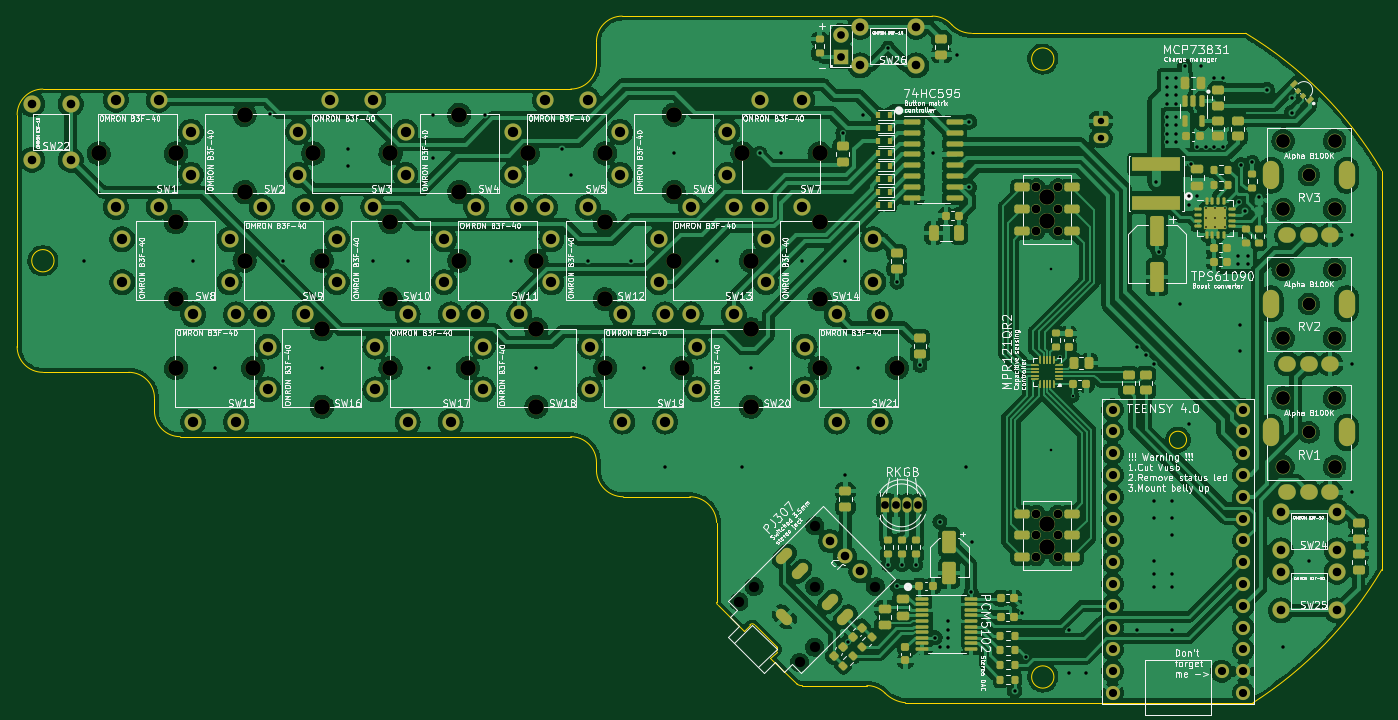
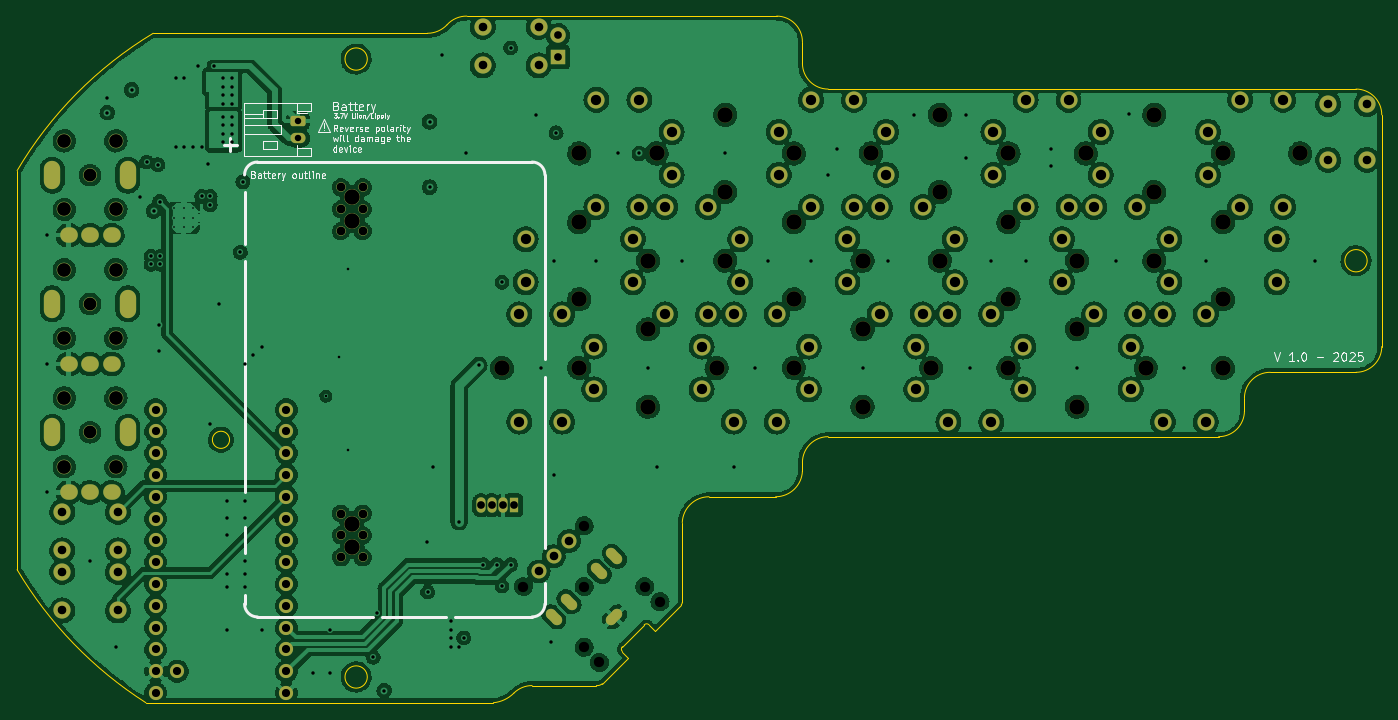
Circuit board: 13 layer files. Board 159.0 x 80.0 mm.
- bottom_copper: MiniChord-CuBottom.gbr (699547 bytes)
- inner_copper: MiniChord-CuIn1.gbr (755244 bytes)
- inner_copper: MiniChord-CuIn2.gbr (685448 bytes)
- top_copper: MiniChord-CuTop.gbr (785631 bytes)
- outline: MiniChord-EdgeCuts.gbr (3406 bytes)
- bottom_mask: MiniChord-MaskBottom.gbr (8867 bytes)
- top_mask: MiniChord-MaskTop.gbr (21622 bytes)
- drill: MiniChord-NPTH.drl (2162 bytes)
- drill: MiniChord-PTH.drl (6017 bytes)
- paste: MiniChord-PasteBottom.gbr (462 bytes)
- paste: MiniChord-PasteTop.gbr (13933 bytes)
- bottom_silk: MiniChord-SilkBottom.gbr (31772 bytes)
- top_silk: MiniChord-SilkTop.gbr (225073 bytes)

=== bottom_copper: MiniChord-CuBottom.gbr (699547 bytes, source omitted) ===
=== inner_copper: MiniChord-CuIn1.gbr (755244 bytes, source omitted) ===
=== inner_copper: MiniChord-CuIn2.gbr (685448 bytes, source omitted) ===
=== top_copper: MiniChord-CuTop.gbr (785631 bytes, source omitted) ===
=== outline: MiniChord-EdgeCuts.gbr ===
%TF.GenerationSoftware,KiCad,Pcbnew,(6.0.10-0)*%
%TF.CreationDate,2025-02-20T17:08:05+01:00*%
%TF.ProjectId,MiniChord,4d696e69-4368-46f7-9264-2e6b69636164,rev?*%
%TF.SameCoordinates,Original*%
%TF.FileFunction,Profile,NP*%
%FSLAX46Y46*%
G04 Gerber Fmt 4.6, Leading zero omitted, Abs format (unit mm)*
G04 Created by KiCad (PCBNEW (6.0.10-0)) date 2025-02-20 17:08:05*
%MOMM*%
%LPD*%
G01*
G04 APERTURE LIST*
%TA.AperFunction,Profile*%
%ADD10C,0.100000*%
%TD*%
%TA.AperFunction,Profile*%
%ADD11C,0.120000*%
%TD*%
G04 APERTURE END LIST*
D10*
X83999954Y-122500002D02*
G75*
G03*
X87121320Y-125500000I3121346J123802D01*
G01*
X19500000Y-78000000D02*
G75*
G03*
X16500000Y-81000000I0J-3000000D01*
G01*
X136200000Y-71500000D02*
X127700000Y-71500000D01*
X84000000Y-72500000D02*
X84000000Y-75000000D01*
X125400008Y-70499993D02*
G75*
G03*
X123100000Y-69500000I-2250908J-2032107D01*
G01*
X84000001Y-121499999D02*
G75*
G03*
X81000000Y-118499999I-3000001J-1D01*
G01*
X125400000Y-70500000D02*
G75*
G03*
X127700000Y-71500000I2300000J2145000D01*
G01*
X108000000Y-147500000D02*
X115500000Y-147500000D01*
X20800000Y-98000000D02*
G75*
G03*
X20800000Y-98000000I-1300000J0D01*
G01*
X98000046Y-128499998D02*
G75*
G03*
X94878680Y-125500000I-3121346J-123802D01*
G01*
X98000000Y-137800000D02*
X98000000Y-128500000D01*
X117621316Y-148378684D02*
G75*
G03*
X120000000Y-149500000I2749984J2749984D01*
G01*
X84000000Y-121499999D02*
X84000000Y-122500000D01*
X32500001Y-115499999D02*
G75*
G03*
X35500000Y-118499999I2999999J-1D01*
G01*
X81000000Y-78000000D02*
X19500000Y-78000000D01*
X35500000Y-118499999D02*
X81000000Y-118499999D01*
X117621320Y-148378680D02*
G75*
G03*
X115500000Y-147500000I-2121320J-2121320D01*
G01*
X98000043Y-137800002D02*
G75*
G03*
X98121825Y-138085786I355857J-17198D01*
G01*
X120000000Y-149500000D02*
X160500000Y-149500000D01*
X107314197Y-147278193D02*
G75*
G03*
X108000000Y-147500000I586603J642593D01*
G01*
X16500000Y-81000000D02*
X16500000Y-108000000D01*
X137300000Y-74500000D02*
G75*
G03*
X137300000Y-74500000I-1300000J0D01*
G01*
X32500000Y-114000000D02*
G75*
G03*
X29500000Y-111000000I-3000000J0D01*
G01*
X136200000Y-71500000D02*
X159650000Y-71500000D01*
X16500000Y-108000000D02*
G75*
G03*
X19500000Y-111000000I3000000J0D01*
G01*
X137300000Y-146500000D02*
G75*
G03*
X137300000Y-146500000I-1300000J0D01*
G01*
X81000000Y-78000000D02*
G75*
G03*
X84000000Y-75000000I0J3000000D01*
G01*
X87121320Y-125500000D02*
X94878680Y-125500000D01*
X160499999Y-149499999D02*
G75*
G03*
X175499999Y-134000000I-25257129J39450449D01*
G01*
X175500000Y-87500000D02*
X175500000Y-134000000D01*
X87000000Y-69500000D02*
G75*
G03*
X84000000Y-72500000I0J-3000000D01*
G01*
X19500000Y-111000000D02*
X29500000Y-111000000D01*
X123100000Y-69500000D02*
X87000000Y-69500000D01*
X32500000Y-114000000D02*
X32500000Y-115499999D01*
X175499995Y-87500003D02*
G75*
G03*
X159650000Y-71500000I-39667195J-23444597D01*
G01*
D11*
%TO.C,U1*%
X152750000Y-118865000D02*
G75*
G03*
X152750000Y-118865000I-1000000J0D01*
G01*
%TO.C,J2*%
X104273654Y-144237615D02*
X107314214Y-147278175D01*
X101162385Y-141126346D02*
X98121825Y-138085786D01*
X104980761Y-143530509D02*
X104273654Y-144237615D01*
X101869491Y-140419239D02*
X101162385Y-141126346D01*
X104980761Y-142964823D02*
X102435177Y-140419239D01*
X104980761Y-143530509D02*
G75*
G03*
X104980761Y-142964823I-282843J282843D01*
G01*
X102435177Y-140419239D02*
G75*
G03*
X101869491Y-140419239I-282843J-282844D01*
G01*
%TD*%
M02*

=== bottom_mask: MiniChord-MaskBottom.gbr (8867 bytes, source omitted) ===
=== top_mask: MiniChord-MaskTop.gbr (21622 bytes, source omitted) ===
=== drill: MiniChord-NPTH.drl ===
M48
; DRILL file {KiCad (6.0.10-0)} date Thursday 20 February 2025 at 17:08:05
; FORMAT={-:-/ absolute / inch / decimal}
; #@! TF.CreationDate,2025-02-20T17:08:05+01:00
; #@! TF.GenerationSoftware,Kicad,Pcbnew,(6.0.10-0)
; #@! TF.FileFunction,NonPlated,1,4,NPTH
FMAT,2
INCH
; #@! TA.AperFunction,NonPlated,NPTH,ComponentDrill
T1C0.0402
; #@! TA.AperFunction,NonPlated,NPTH,ComponentDrill
T2C0.0472
; #@! TA.AperFunction,NonPlated,NPTH,ComponentDrill
T3C0.0591
; #@! TA.AperFunction,NonPlated,NPTH,ComponentDrill
T4C0.0630
; #@! TA.AperFunction,NonPlated,NPTH,ComponentDrill
T5C0.0709
%
G90
G05
T1
X5.324Y-3.522
X5.324Y-3.622
X5.324Y-3.722
X5.324Y-5.0181
X5.324Y-5.1181
X5.324Y-5.2181
X5.424Y-3.522
X5.424Y-3.622
X5.424Y-3.722
X5.424Y-5.0181
X5.424Y-5.1181
X5.424Y-5.2181
T2
X3.9605Y-5.4225
X4.0301Y-5.3529
X4.2389Y-5.7009
X4.3085Y-5.0745
X4.3085Y-5.3529
X4.3085Y-5.6313
X4.5869Y-5.3529
T3
X6.5748Y-3.4657
X6.5748Y-4.0563
X6.5748Y-4.6457
T4
X6.4567Y-3.3083
X6.4567Y-3.6232
X6.4567Y-3.8988
X6.4567Y-4.2138
X6.4567Y-4.4882
X6.4567Y-4.8031
X6.6929Y-3.3083
X6.6929Y-3.6232
X6.6929Y-3.8988
X6.6929Y-4.2138
X6.6929Y-4.4882
X6.6929Y-4.8031
T5
X1.0236Y-3.3661
X1.378Y-3.3661
X1.378Y-3.6811
X1.378Y-4.0354
X1.378Y-4.3504
X1.6929Y-3.189
X1.6929Y-3.5433
X1.6929Y-3.8583
X1.7323Y-4.3504
X2.0079Y-3.3661
X2.0472Y-3.8583
X2.0472Y-4.1732
X2.0472Y-4.5276
X2.3622Y-3.3661
X2.3622Y-3.6811
X2.3622Y-4.0354
X2.3622Y-4.3504
X2.6772Y-3.189
X2.6772Y-3.5433
X2.6772Y-3.8583
X2.7165Y-4.3504
X2.9921Y-3.3661
X3.0315Y-3.8583
X3.0315Y-4.1732
X3.0315Y-4.5276
X3.3465Y-3.3661
X3.3465Y-3.6811
X3.3465Y-4.0354
X3.3465Y-4.3504
X3.6614Y-3.189
X3.6614Y-3.5433
X3.6614Y-3.8583
X3.7008Y-4.3504
X3.9764Y-3.3661
X4.0157Y-3.8583
X4.0157Y-4.1732
X4.0157Y-4.5276
X4.3307Y-3.3661
X4.3307Y-3.6811
X4.3307Y-4.0354
X4.3307Y-4.3504
X4.685Y-4.3504
X5.372Y-3.6752
X5.372Y-5.1713
X5.374Y-3.5679
X5.374Y-5.064
T5
G00X6.4016Y-3.4382
M15
G01X6.4016Y-3.4933
M16
G05
G00X6.4016Y-4.0287
M15
G01X6.4016Y-4.0839
M16
G05
G00X6.4016Y-4.6181
M15
G01X6.4016Y-4.6732
M16
G05
G00X6.748Y-3.4382
M15
G01X6.748Y-3.4933
M16
G05
G00X6.748Y-4.0287
M15
G01X6.748Y-4.0839
M16
G05
G00X6.748Y-4.6181
M15
G01X6.748Y-4.6732
M16
G05
T0
M30

=== drill: MiniChord-PTH.drl (6017 bytes, source omitted) ===
=== paste: MiniChord-PasteBottom.gbr ===
%TF.GenerationSoftware,KiCad,Pcbnew,(6.0.10-0)*%
%TF.CreationDate,2025-02-20T17:08:05+01:00*%
%TF.ProjectId,MiniChord,4d696e69-4368-46f7-9264-2e6b69636164,rev?*%
%TF.SameCoordinates,Original*%
%TF.FileFunction,Paste,Bot*%
%TF.FilePolarity,Positive*%
%FSLAX46Y46*%
G04 Gerber Fmt 4.6, Leading zero omitted, Abs format (unit mm)*
G04 Created by KiCad (PCBNEW (6.0.10-0)) date 2025-02-20 17:08:05*
%MOMM*%
%LPD*%
G01*
G04 APERTURE LIST*
G04 APERTURE END LIST*
M02*

=== paste: MiniChord-PasteTop.gbr (13933 bytes, source omitted) ===
=== bottom_silk: MiniChord-SilkBottom.gbr (31772 bytes, source omitted) ===
=== top_silk: MiniChord-SilkTop.gbr (225073 bytes, source omitted) ===
